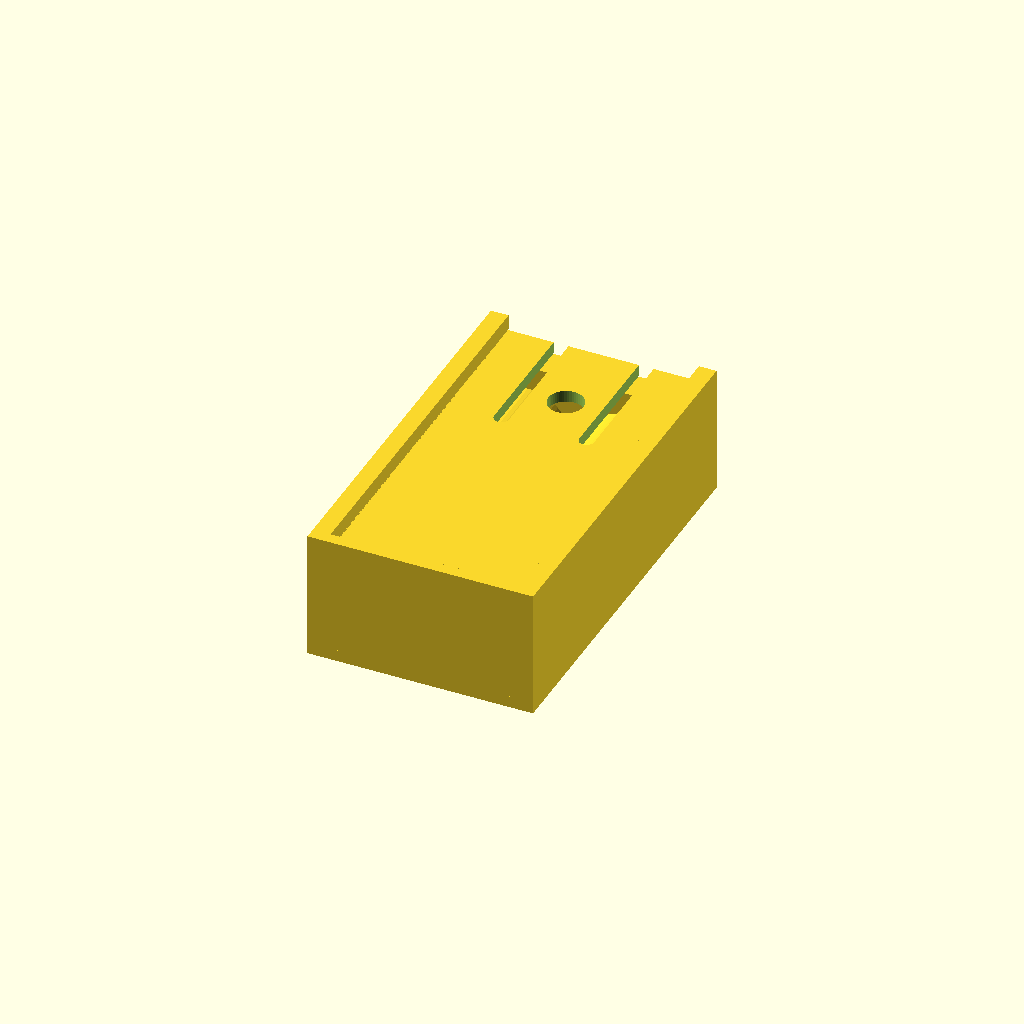
Cell 1: the model at its default parameters.
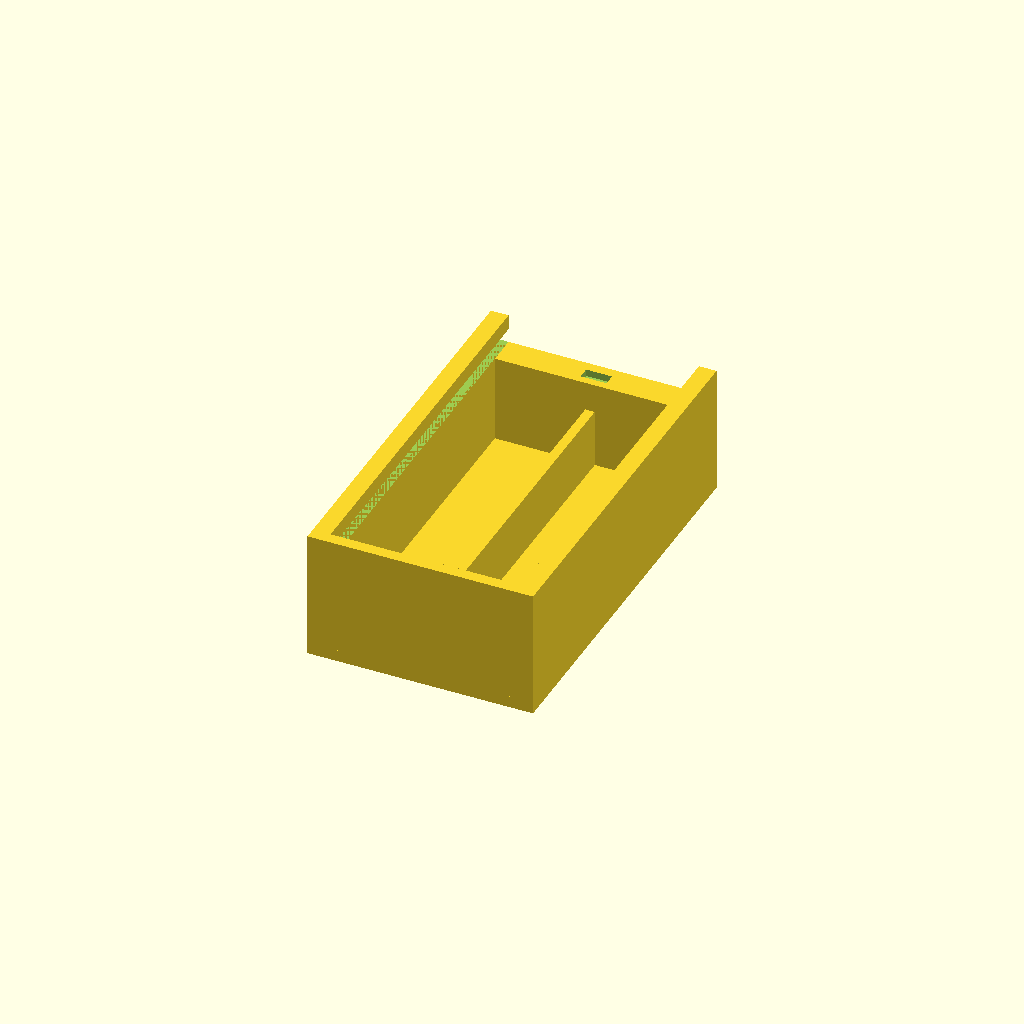
Cell 2: part = "base" (everything else at default).
All cells are drawn from one camera (rotation 55°, 0°, 25°, orthographic, colour scheme Cornfield), so only the parameter changes between them.
The OpenSCAD source (results/stress/battery_box/20261103T020825Z/verify/53e1908dd5ab9304/src/model.scad):
use <cadverify_parts.scad>

// Holder for two AA batteries with a sliding cover.
// Print orientation = exported orientation (+Z up, lowest face on bed, no supports).

part = "assembly"; // [base, cover, assembly]

cadverify_only = "";
module instance(name, part, unit = 1) {
    echo(cadverify_instance = [name, part, unit]);
    if (cadverify_only == "" || cadverify_only == name) children();
}

// ---------------- parameters ----------------
bay_w   = 15.4;   // battery bay width (cell 14.5 + clearance)
div_t   = 1.6;    // centre divider thickness
side_t  = 3.0;    // side wall thickness (1.4 web outside grooves)
endc_t  = 2.0;    // closed-end wall thickness
ende_t  = 5.0;    // entry-end wall thickness (holds catch pocket)
W_in    = 2*bay_w + div_t;        // 32.4 interior width
W_out   = W_in + 2*side_t;        // 38.4 outer width
L_in    = 60.0;                   // interior length (50.5 cell + 6 + 3 + 0.5)
L_out   = L_in + endc_t + ende_t; // 67.0 outer length
floor_t = 2.0;
wall_top = 22.0;  // side / closed-end wall top
gb      = 17.0;   // groove floor height (0.5 above cell top 16.5)
ce_in   = 19.4;   // groove ceiling height at inner edge
ce_out  = 21.0;   // groove ceiling height at outer edge (45 deg slope)
groove_d = 1.6;   // groove depth into side wall
groove_y0 = endc_t;
div_h0  = 2.0;
div_h1  = 12.0;   // divider top (above cell centre, below cover)

// catch pocket in entry-wall top (closed pocket, >=1.2 webs)
notch_x  = 2.2;
notch_y0 = 63.3;
notch_y1 = 65.3;
notch_z0 = 15.8;
notch_zt = 17.0;  // entry-wall top

// wire holes through floor at spring end
wire_d = 2.0;
wire_y = 5.0;

// cover, modelled in print orientation (plate on bed, tooth up)
W_cov   = W_in + 2*(groove_d - 0.2); // 35.2
L_cov   = 64.8;                      // front 2.2 .. rear 67.0 in assembly
plate_t = 2.0;
tooth_h = 1.0;
slot_x0 = 6.0;
slot_x1 = 8.5;
slot_y0 = 43.0;   // slot roots (slots open at rear edge)
finger_d = 6.0;
finger_y = 51.0;
tooth_y0 = 61.3;  // tooth base, print coords
tooth_y1 = 62.9;
tooth_x  = 2.0;   // half width in x

// batteries in assembly
batt_d   = 14.5;
batt_len = 50.5;
bx       = div_t/2 + bay_w/2;  // 8.5 bay centres
batt_y0  = endc_t + 6;         // 8.0 negative end (6 mm spring room)
batt_z   = floor_t + batt_d/2; // 9.25 axis height
asm_cov_y = 2.2;               // cover front in assembly
asm_cov_z = 19.2;              // cover top in assembly (plate top)

// ---------------- base ----------------
module groove_void_left() {
    x_in = -W_in/2;
    x_out = -W_in/2 - groove_d;
    y0 = groove_y0;
    y1 = L_out + 0.1;
    polyhedron(
        points = [
            [x_in, y0, gb], [x_out, y0, gb],
            [x_out, y0, ce_out], [x_in, y0, ce_in],
            [x_in, y1, gb], [x_out, y1, gb],
            [x_out, y1, ce_out], [x_in, y1, ce_in]
        ],
        faces = [[0,4,5,1],[1,5,6,2],[2,6,7,3],[3,7,4,0],[0,1,2,3],[4,7,6,5]]
    );
}

module base() {
    difference() {
        union() {
            // floor
            translate([-W_out/2, 0, 0]) cube([W_out, L_out, floor_t]);
            // side walls
            translate([-W_out/2, 0, floor_t]) cube([side_t, L_out, wall_top - floor_t]);
            translate([W_in/2, 0, floor_t]) cube([side_t, L_out, wall_top - floor_t]);
            // closed end wall (full height, cover stop)
            translate([-W_in/2, 0, floor_t]) cube([W_in, endc_t, wall_top - floor_t]);
            // entry end wall (low so cover slides over it)
            translate([-W_in/2, L_in + endc_t, floor_t])
                cube([W_in, ende_t, notch_zt - floor_t]);
            // centre divider rib between cells
            translate([-div_t/2, endc_t, div_h0]) cube([div_t, L_in, div_h1 - div_h0]);
        }
        // sliding grooves with 45 deg self-supporting ceilings, open at entry end
        groove_void_left();
        mirror([1, 0, 0]) groove_void_left();
        // catch pocket (open to top only)
        translate([-notch_x, notch_y0, notch_z0])
            cube([2*notch_x, notch_y1 - notch_y0, notch_zt - notch_z0 + 0.1]);
        // two wire holes through floor
        translate([-bx, wire_y, -0.5]) cylinder(d = wire_d, h = floor_t + 1, $fn = 24);
        translate([bx, wire_y, -0.5]) cylinder(d = wire_d, h = floor_t + 1, $fn = 24);
    }
}

// ---------------- cover ----------------
module cover() {
    difference() {
        union() {
            // sliding plate (side strips ride in the grooves)
            translate([-W_cov/2, 0, 0]) cube([W_cov, L_cov, plate_t]);
            // catch tooth with 45 deg front/back ramps
            hull() {
                translate([-tooth_x, tooth_y0, plate_t]) cube([2*tooth_x, tooth_y1 - tooth_y0, 0.6]);
                translate([-tooth_x, tooth_y0 + 0.4, plate_t + tooth_h - 0.01])
                    cube([2*tooth_x, tooth_y1 - tooth_y0 - 0.8, 0.01]);
            }
        }
        // two slots forming the flexible end tab (open at rear edge)
        translate([-slot_x1, slot_y0, -0.5]) cube([slot_x1 - slot_x0, L_cov - slot_y0 + 0.6, plate_t + 1]);
        translate([slot_x0, slot_y0, -0.5]) cube([slot_x1 - slot_x0, L_cov - slot_y0 + 0.6, plate_t + 1]);
        // rounded slot roots
        translate([-(slot_x0 + slot_x1)/2, slot_y0, -0.5])
            cylinder(d = slot_x1 - slot_x0, h = plate_t + 1, $fn = 24);
        translate([(slot_x0 + slot_x1)/2, slot_y0, -0.5])
            cylinder(d = slot_x1 - slot_x0, h = plate_t + 1, $fn = 24);
        // finger pull hole in the tab
        translate([0, finger_y, -0.5]) cylinder(d = finger_d, h = plate_t + 1, $fn = 48);
    }
}

// ---------------- assembly (closed, cells fitted) ----------------
module assembly() {
    instance("base", "base") translate([0, 0, 0]) base();
    instance("batt_left", "standard:aa_cell")
        translate([-bx, batt_y0, batt_z]) rotate([-90, 0, 0]) aa_cell();
    instance("batt_right", "standard:aa_cell")
        translate([bx, batt_y0, batt_z]) rotate([-90, 0, 0]) aa_cell();
    instance("cover", "cover")
        translate([0, asm_cov_y, asm_cov_z]) rotate([0, 180, 0]) cover();
}

// ---------------- specs + dispatch ----------------
if (part == "base") {
    echo(cadverify_spec = [
        ["bounds", [[-W_out/2, 0, 0], [W_out/2, L_out, wall_top]]],
        ["bodies", 1],
        ["through_holes", 2],
        ["support_faces", [["bed", "-z", 2000]]],
        ["overhangs_allowed", [
            ["groove ceilings print as 45 deg chamfers", [[-W_in/2 - groove_d, groove_y0, gb], [-W_in/2, L_out, wall_top]]],
            ["groove ceilings print as 45 deg chamfers", [[W_in/2, groove_y0, gb], [W_in/2 + groove_d, L_out, wall_top]]]
        ]],
        ["copies", 1],
        ["details", [
            ["bay_left", "void", [[-W_in/2, endc_t, floor_t], [-div_t/2, endc_t + L_in, floor_t + batt_d]], 0.9],
            ["bay_right", "void", [[div_t/2, endc_t, floor_t], [W_in/2, endc_t + L_in, floor_t + batt_d]], 0.9],
            ["contact_spring", "void", [[-W_in/2, endc_t, floor_t], [W_in/2, endc_t + 6, floor_t + batt_d]], 0.9],
            ["contact_pos", "void", [[-W_in/2, endc_t + L_in - 3.5, floor_t], [W_in/2, endc_t + L_in, floor_t + batt_d]], 0.9],
            ["groove_left", "void", [[-W_in/2 - groove_d, groove_y0, gb], [-W_in/2, L_out, ce_in]], 0.9],
            ["groove_right", "void", [[W_in/2, groove_y0, gb], [W_in/2 + groove_d, L_out, ce_in]], 0.9],
            ["catch_pocket", "void", [[-notch_x, notch_y0, notch_z0], [notch_x, notch_y1, notch_zt]], 0.9],
            ["wire_left", "hole", [-bx, wire_y, -1], [0, 0, 1], [[0, wire_d]]],
            ["wire_right", "hole", [bx, wire_y, -1], [0, 0, 1], [[0, wire_d]]],
            ["wall_side", "thickness", [W_out/2 + 1, 30, 10], [-1, 0, 0], side_t],
            ["wall_end", "thickness", [8.5, -1, 15], [0, 1, 0], endc_t],
            ["floor", "thickness", [8, 30, -1], [0, 0, 1], floor_t],
            ["divider", "material", [[-div_t/2, endc_t, div_h0], [div_t/2, endc_t + L_in, div_h1]], 0.9]
        ]]
    ]);
    base();
} else if (part == "cover") {
    echo(cadverify_spec = [
        ["bounds", [[-W_cov/2, 0, 0], [W_cov/2, L_cov, plate_t + tooth_h]]],
        ["bodies", 1],
        ["through_holes", 1],
        ["support_faces", [["bed", "-z", 1700]]],
        ["overhangs_allowed", []],
        ["copies", 1],
        ["details", [
            ["plate", "material", [[-W_cov/2, 0, 0], [W_cov/2, slot_y0, plate_t]], 0.9],
            ["tab", "material", [[-slot_x0, slot_y0, 0], [slot_x0, L_cov, plate_t]], 0.8],
            ["tooth", "material", [[-tooth_x, tooth_y0, plate_t], [tooth_x, tooth_y1, plate_t + tooth_h]], 0.7],
            ["slot_left", "void", [[-slot_x1, slot_y0, 0], [-slot_x0, L_cov, plate_t]], 0.9],
            ["slot_right", "void", [[slot_x0, slot_y0, 0], [slot_x1, L_cov, plate_t]], 0.9],
            ["finger", "hole", [0, finger_y, -1], [0, 0, 1], [[0, finger_d]]],
            ["plate_thickness", "thickness", [10, 10, 5], [0, 0, -1], plate_t]
        ]]
    ]);
    cover();
} else if (part == "assembly") {
    echo(cadverify_spec = [
        ["bounds", [[-W_out/2, 0, 0], [W_out/2, L_out, wall_top]]],
        ["support_faces", [["bed", "-z", 2000]]],
        ["allowed_interferences", []],
        ["motions", [
            ["slide_off", ["cover"], "slide", [0, 1, 0], [0, 45],
                ["flex", [["cover", "base", 1.0, "catch tooth rides over entry wall"]]]]
        ]],
        ["assembly_order", [
            [["base"], [0, 0, 0]],
            [["batt_left"], [0, 0, -1]],
            [["batt_right"], [0, 0, -1]],
            [["cover"], [0, -1, 0],
                ["flex", [["cover", "base", 1.0, "catch tooth rides over entry wall"]]]]
        ]],
        ["held", ["batt_left", "batt_right"]]
    ]);
    assembly();
}
Parameter table extracted from the source (name, type, default, range or options):
part: string, default "assembly", options "base", "cover", "assembly"
cadverify_only: string, default ""
